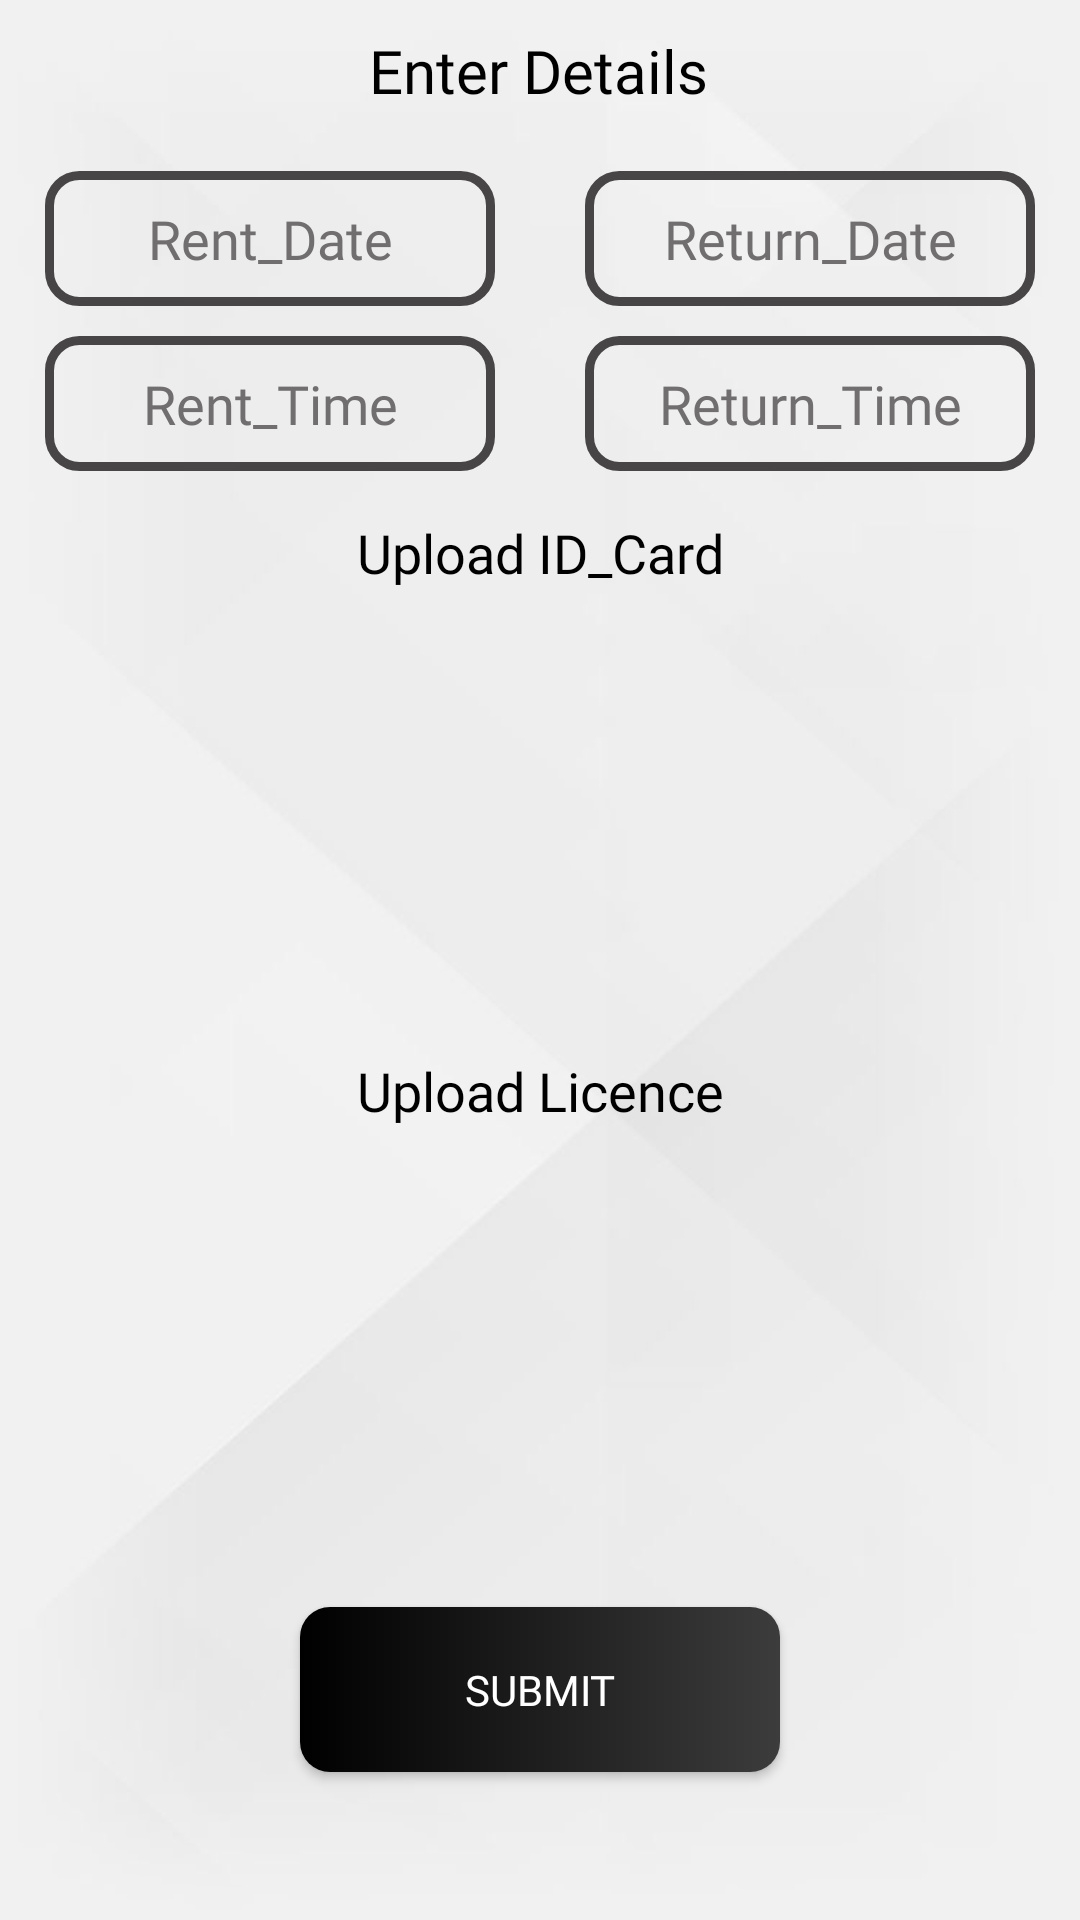

Here is an Android app screen rendered from its layout file. Give the layout XML and the strings, colors and styles it references.
<!-- AndroidManifest.xml: application theme Theme.FinalYearProject -->
<!-- res/layout/activity_get_user_details.xml -->
<?xml version="1.0" encoding="utf-8"?>
<androidx.constraintlayout.widget.ConstraintLayout xmlns:android="http://schemas.android.com/apk/res/android"
    xmlns:app="http://schemas.android.com/apk/res-auto"
    xmlns:tools="http://schemas.android.com/tools"
    android:layout_width="match_parent"
    android:layout_height="match_parent"
    tools:context=".GetUserDetails"
    android:background="@drawable/simplebackground">

    <Button
        android:id="@+id/submitinfo"
        android:layout_width="160dp"
        android:layout_height="55dp"
        android:layout_marginTop="15dp"
        android:background="@drawable/signupbutton"
        android:fontFamily="@font/aclonica"
        android:text="Submit"
        app:layout_constraintEnd_toEndOf="@+id/uploadlicence"
        app:layout_constraintStart_toStartOf="@+id/uploadlicence"
        app:layout_constraintTop_toBottomOf="@+id/uploadlicence" />

    <TextView
        android:id="@+id/textView8"
        android:layout_width="wrap_content"
        android:layout_height="wrap_content"
        android:layout_marginTop="10dp"
        android:fontFamily="@font/aclonica"
        android:text="Enter Details"
        android:textAlignment="center"
        android:textColor="@color/black"
        android:textSize="20dp"
        app:layout_constraintEnd_toEndOf="parent"
        app:layout_constraintHorizontal_bias="0.498"
        app:layout_constraintStart_toStartOf="parent"
        app:layout_constraintTop_toTopOf="parent" />

    <ImageView
        android:id="@+id/uploadid"
        android:layout_width="250dp"
        android:layout_height="140dp"
        android:layout_marginTop="5dp"
        android:background="@drawable/id_card"
        android:scaleType="fitXY"
        app:layout_constraintEnd_toEndOf="@+id/Return_Time"
        app:layout_constraintStart_toStartOf="@+id/Rent_Time"
        app:layout_constraintTop_toBottomOf="@+id/textView6" />

    <ImageView
        android:id="@+id/uploadlicence"
        android:layout_width="250dp"
        android:layout_height="140dp"
        android:layout_marginTop="5dp"
        android:background="@drawable/driving_license"
        android:scaleType="fitXY"
        app:layout_constraintEnd_toEndOf="@+id/uploadid"
        app:layout_constraintStart_toStartOf="@+id/uploadid"
        app:layout_constraintTop_toBottomOf="@+id/textView9" />

    <ProgressBar
        android:id="@+id/imageuploadingprogress"
        style="?android:attr/progressBarStyle"
        android:layout_width="92dp"
        android:layout_height="85dp"
        app:layout_constraintBottom_toBottomOf="parent"
        app:layout_constraintEnd_toEndOf="parent"
        app:layout_constraintStart_toStartOf="parent"
        app:layout_constraintTop_toTopOf="parent"
        android:visibility="invisible"/>

    <EditText
        android:id="@+id/RentingDate"
        android:layout_width="150dp"
        android:layout_height="45dp"
        android:layout_marginStart="15dp"
        android:layout_marginTop="20dp"
        android:background="@drawable/forwardstyle"
        android:ems="10"
        android:fontFamily="@font/antic"
        android:hint="Rent_Date"
        android:inputType="textPersonName"
        android:textAlignment="center"
        android:textColor="@color/black"
        android:textColorHint="#706E6E"
        app:layout_constraintStart_toStartOf="parent"
        app:layout_constraintTop_toBottomOf="@+id/textView8"
        tools:ignore="TouchTargetSizeCheck" />

    <EditText
        android:id="@+id/ReturningDate"
        android:layout_width="150dp"
        android:layout_height="45dp"
        android:layout_marginTop="20dp"
        android:layout_marginEnd="15dp"
        android:background="@drawable/forwardstyle"
        android:ems="10"
        android:fontFamily="@font/antic"
        android:hint="Return_Date"
        android:inputType="textPersonName"
        android:textAlignment="center"
        android:textColor="@color/black"
        android:textColorHint="#706E6E"
        app:layout_constraintEnd_toEndOf="parent"
        app:layout_constraintTop_toBottomOf="@+id/textView8"
        tools:ignore="TouchTargetSizeCheck,TouchTargetSizeCheck" />

    <EditText
        android:id="@+id/Rent_Time"
        android:layout_width="150dp"
        android:layout_height="45dp"
        android:layout_marginTop="10dp"
        android:background="@drawable/forwardstyle"
        android:ems="10"
        android:fontFamily="@font/antic"
        android:hint="Rent_Time"
        android:inputType="textPersonName"
        android:textAlignment="center"
        android:textColor="@color/black"
        android:textColorHint="#706E6E"
        app:layout_constraintStart_toStartOf="@+id/RentingDate"
        app:layout_constraintTop_toBottomOf="@+id/RentingDate"
        tools:ignore="TouchTargetSizeCheck,TouchTargetSizeCheck" />

    <EditText
        android:id="@+id/Return_Time"
        android:layout_width="150dp"
        android:layout_height="45dp"
        android:layout_marginTop="10dp"
        android:background="@drawable/forwardstyle"
        android:ems="10"
        android:fontFamily="@font/antic"
        android:hint="Return_Time"
        android:inputType="textPersonName"
        android:textAlignment="center"
        android:textColor="@color/black"
        android:textColorHint="#706E6E"
        app:layout_constraintEnd_toEndOf="@+id/ReturningDate"
        app:layout_constraintTop_toBottomOf="@+id/ReturningDate"
        tools:ignore="TouchTargetSizeCheck,TouchTargetSizeCheck" />

    <TextView
        android:id="@+id/textView6"
        android:layout_width="wrap_content"
        android:layout_height="wrap_content"
        android:layout_marginTop="15dp"
        android:fontFamily="@font/antic"
        android:text="Upload ID_Card"
        android:textColor="@color/black"
        android:textSize="18dp"
        app:layout_constraintEnd_toEndOf="@+id/Return_Time"
        app:layout_constraintStart_toStartOf="@+id/Rent_Time"
        app:layout_constraintTop_toBottomOf="@+id/Rent_Time" />

    <TextView
        android:id="@+id/textView9"
        android:layout_width="wrap_content"
        android:layout_height="wrap_content"
        android:layout_marginTop="10dp"
        android:fontFamily="@font/antic"
        android:text="Upload Licence"
        android:textColor="@color/black"
        android:textSize="18dp"
        app:layout_constraintEnd_toEndOf="@+id/uploadid"
        app:layout_constraintStart_toStartOf="@+id/uploadid"
        app:layout_constraintTop_toBottomOf="@+id/uploadid" />


</androidx.constraintlayout.widget.ConstraintLayout>
<!-- resources referenced by this layout -->
<resources>
  <!-- drawable forwardstyle (drawable) -->
  <?xml version="1.0" encoding="utf-8"?>
  <shape xmlns:android="http://schemas.android.com/apk/res/android">
  
      <stroke android:width="3dp" android:color="#474545"/>
      <corners android:radius="10dp" />
  
  </shape>
  <!-- drawable signupbutton (drawable) -->
  <?xml version="1.0" encoding="utf-8"?>
  <shape xmlns:android="http://schemas.android.com/apk/res/android">
  
      <corners android:radius="10dp" />
      <gradient android:startColor="#000000" android:endColor="#3C3C3C" />
  
  </shape>
  <!-- drawable simplebackground: jpg bitmap (drawable, 24948 bytes) -->
  <style name="Theme.FinalYearProject" parent="Theme.AppCompat.NoActionBar">
          
          <item name="colorPrimary">#454444</item>
          <item name="colorPrimaryVariant">@color/purple_700</item>
          <item name="colorOnPrimary">#454444</item>
          
          <item name="colorSecondary">@color/teal_200</item>
          <item name="colorSecondaryVariant">@color/teal_700</item>
          <item name="colorOnSecondary">@color/black</item>
          
          <item name="android:statusBarColor" tools:targetApi="l">?attr/colorPrimaryVariant</item>
          
      </style>
  <!-- not gathered from this repository: default colours our renderer supplied (Android Studio template values) -->
  <color name="purple_700">#FF3700B3</color>
  <color name="teal_200">#FF03DAC5</color>
  <color name="teal_700">#FF018786</color>
  <color name="black">#FF000000</color>
</resources>
